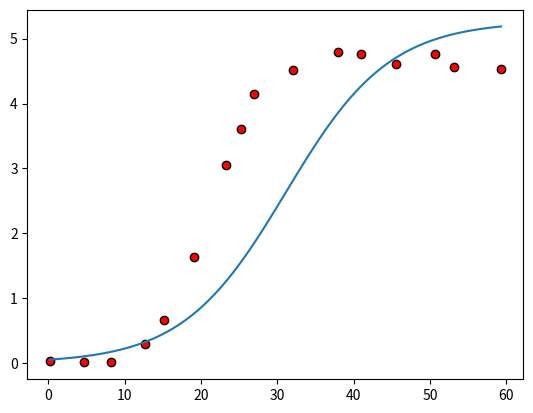

Reproduce this figure in Python.
import matplotlib.pyplot as plt
import numpy as np
import math

# c = carrying capacity
def sigmoid(x, c,w0,w):
    return c/(1+np.exp(-w*x-w0))

X = [0.2, 37.9, 32.0, 12.7, 23.3, 8.2, 25.2, 27.0, 40.9, 4.7, 19.1, 50.7, 53.2, 59.3, 15.2, 45.5]
Y = [0.04, 4.79, 4.51, 0.30, 3.05, 0.01, 3.61, 4.14,  4.77, 0.01, 1.64, 4.77, 4.56, 4.53, 0.67, 4.61]

n = len(X)
guess_c = np.max(Y)*1.1

A = np.matrix(np.zeros((n, 2)))
b = np.matrix(np.zeros((n, 1)))

for i in range(n):
    A[i,0] = 1
    A[i,1] = X[i]
    b[i,0] = math.log(Y[i]/(guess_c - Y[i]))

guess_w0, guess_w = (np.linalg.inv(A.T*A)*A.T*b).T.tolist()[0]

plt.scatter(X,Y, color='red', edgecolors='black')

fit_x = np.linspace(np.min(X), np.max(X), num=100)
fit_y = sigmoid(fit_x, guess_c, guess_w0, guess_w)
plt.plot(fit_x, fit_y)

plt.show()

